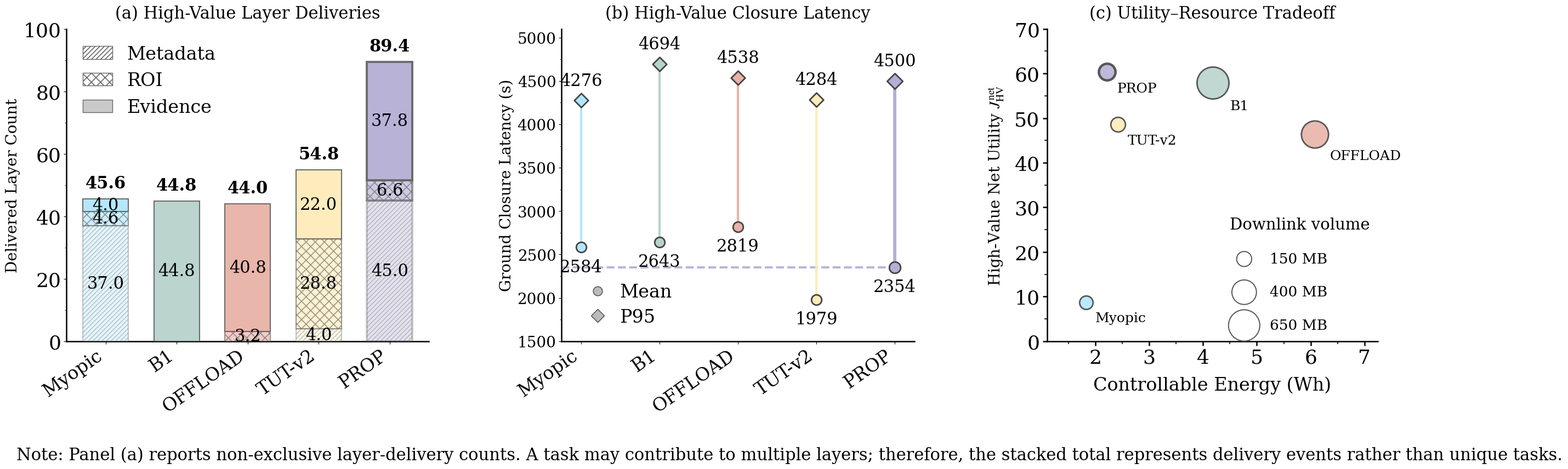

Write Python code to recreate this figure.
from pathlib import Path
import numpy as np
import matplotlib.pyplot as plt
from matplotlib import font_manager
from matplotlib.patches import Patch
from matplotlib.lines import Line2D
from matplotlib.ticker import MultipleLocator

# ============================================================
# 1. Output directory
# ============================================================
OUTPUT_DIR = Path("auxiliary_metric_figures_v4")
OUTPUT_DIR.mkdir(parents=True, exist_ok=True)

# ============================================================
# 2. Methods and fixed colors
# ============================================================
methods = [
    "Myopic",
    "B1",
    "OFFLOAD",
    "TUT-v2",
    "PROP",
]

method_labels_singleline = [
    "Myopic",
    "B1",
    "OFFLOAD",
    "TUT-v2",
    "PROP",
]

colors = [
    "#B2E6FD",  # Myopic + REQALIGN
    "#B8D2CC",  # B1
    "#E8B2A7",  # OFFLOAD
    "#FEEBB9",  # TUT-v2
    "#B5AED5",  # Corrected REQALIGN
]

proposed_index = 4
proposed_color = colors[proposed_index]

# ============================================================
# 3. Data
# ============================================================
hv_metadata = np.array([37.0, 0.0, 0.0, 4.0, 45.0])
hv_roi      = np.array([ 4.6, 0.0, 3.2, 28.8,  6.6])
hv_evidence = np.array([ 4.0,44.8,40.8, 22.0, 37.8])
hv_total = hv_metadata + hv_roi + hv_evidence

hv_latency_mean = np.array([2584, 2643, 2819, 1979, 2354])
hv_latency_p95  = np.array([4276, 4694, 4538, 4284, 4500])

hv_net_utility = np.array([8.645, 57.984, 46.393, 48.596, 60.444])
energy_wh      = np.array([1.825, 4.177, 6.074, 2.421, 2.210])
downlink_mb    = np.array([119.857, 676.000, 487.650, 142.111, 184.694])

# ============================================================
# 4. Font settings
# ============================================================
plt.rcParams.update({
    "font.family": "serif",
    "font.serif": ["Times New Roman", "Times", "DejaVu Serif"],
    "mathtext.fontset": "stix",
    "axes.linewidth": 1.8,
    "pdf.fonttype": 42,
    "ps.fonttype": 42,
    "hatch.linewidth": 1.2,
})

available_fonts = {font.name for font in font_manager.fontManager.ttflist}
if "Times New Roman" not in available_fonts:
    print("Warning: Times New Roman not found. Using fallback serif font.")

TITLE_SIZE = 22
AXIS_LABEL_SIZE = 20

# 数字
TICK_SIZE = 26
VALUE_SIZE = 22

# 图2纵轴数字缩小20%
P2_YTICK_SIZE = int(TICK_SIZE * 0.8)  # 20.8 -> 20

# 方法名：在上一版基础上再增大20%
METHOD_SIZE = 24

# 图例和图注
LEGEND_SIZE = 24
NOTE_SIZE = 22
ANNOT_SIZE = 18

# ============================================================
# 5. Figure canvas
# ============================================================
fig, axes = plt.subplots(
    1, 3,
    figsize=(26, 9.5),
    gridspec_kw={"width_ratios": [1.15, 1.12, 1.05]}
)
ax1, ax2, ax3 = axes

# ============================================================
# 6. Panel (a): stacked bar chart
# ============================================================
x = np.arange(len(methods))
width = 0.64

for i in range(len(methods)):
    edge_lw = 2.8 if i == proposed_index else 1.5

    ax1.bar(
        x[i], hv_metadata[i], width=width,
        color=colors[i], edgecolor="#666666", linewidth=edge_lw,
        alpha=0.35, hatch="////", zorder=3
    )
    ax1.bar(
        x[i], hv_roi[i], width=width, bottom=hv_metadata[i],
        color=colors[i], edgecolor="#666666", linewidth=edge_lw,
        alpha=0.65, hatch="xx", zorder=3
    )
    ax1.bar(
        x[i], hv_evidence[i], width=width, bottom=hv_metadata[i] + hv_roi[i],
        color=colors[i], edgecolor="#666666", linewidth=edge_lw,
        alpha=0.95, zorder=3
    )

for i in range(len(methods)):
    if hv_metadata[i] >= 3:
        ax1.text(
            x[i], hv_metadata[i] / 2, f"{hv_metadata[i]:.1f}",
            ha="center", va="center", fontsize=VALUE_SIZE
        )
    if hv_roi[i] >= 3:
        ax1.text(
            x[i], hv_metadata[i] + hv_roi[i] / 2, f"{hv_roi[i]:.1f}",
            ha="center", va="center", fontsize=VALUE_SIZE
        )
    if hv_evidence[i] >= 3:
        ax1.text(
            x[i], hv_metadata[i] + hv_roi[i] + hv_evidence[i] / 2,
            f"{hv_evidence[i]:.1f}",
            ha="center", va="center", fontsize=VALUE_SIZE
        )

# 柱顶总值
for i in range(len(methods)):
    ax1.text(
        x[i], hv_total[i] + 2.3, f"{hv_total[i]:.1f}",
        ha="center", va="bottom",
        fontsize=VALUE_SIZE,
        fontweight="bold"
    )

ax1.set_title("(a) High-Value Layer Deliveries", fontsize=TITLE_SIZE, pad=14)
ax1.set_ylabel("Delivered Layer Count", fontsize=AXIS_LABEL_SIZE)
ax1.set_xticks(x)
ax1.set_xticklabels(methods, rotation=35, ha="right", fontsize=METHOD_SIZE)
ax1.set_ylim(0, 100)
ax1.yaxis.set_major_locator(MultipleLocator(20))
ax1.yaxis.set_minor_locator(MultipleLocator(10))
ax1.tick_params(axis="y", labelsize=TICK_SIZE)
ax1.tick_params(axis="x", labelsize=METHOD_SIZE)

layer_legend = [
    Patch(facecolor="white", edgecolor="#666666", hatch="////", label="Metadata"),
    Patch(facecolor="white", edgecolor="#666666", hatch="xx", label="ROI"),
    Patch(facecolor="#C9C9C9", edgecolor="#666666", label="Evidence"),
]
ax1.legend(
    handles=layer_legend,
    loc="upper left",
    frameon=False,
    fontsize=LEGEND_SIZE,
    handlelength=1.6
)

# ============================================================
# 7. Panel (b): vertical dumbbell plot
# ============================================================
x2 = np.arange(len(methods))

for i in range(len(methods)):
    lw = 4.2 if i == proposed_index else 3.0
    ms_mean = 220 if i == proposed_index else 180
    ms_p95 = 210 if i == proposed_index else 170

    ax2.plot(
        [x2[i], x2[i]],
        [hv_latency_mean[i], hv_latency_p95[i]],
        color=colors[i],
        linewidth=lw,
        zorder=2
    )

    ax2.scatter(
        x2[i], hv_latency_mean[i],
        s=ms_mean, marker="o", color=colors[i],
        edgecolor="#444444", linewidth=2.0, zorder=4
    )

    ax2.scatter(
        x2[i], hv_latency_p95[i],
        s=ms_p95, marker="D", color=colors[i],
        edgecolor="#444444", linewidth=2.0, zorder=4
    )

    ax2.text(
        x2[i], hv_latency_mean[i] - 130,
        f"{hv_latency_mean[i]:.0f}",
        ha="center", va="top", fontsize=VALUE_SIZE
    )
    ax2.text(
        x2[i], hv_latency_p95[i] + 130,
        f"{hv_latency_p95[i]:.0f}",
        ha="center", va="bottom", fontsize=VALUE_SIZE
    )

# 紫色虚线
ax2.hlines(
    y=hv_latency_mean[proposed_index],
    xmin=-0.25,
    xmax=x2[proposed_index],
    colors=proposed_color,
    linestyles="--",
    linewidth=2.8,
    alpha=0.95,
    zorder=1
)

ax2.set_title("(b) High-Value Closure Latency", fontsize=TITLE_SIZE, pad=14)
ax2.set_ylabel("Ground Closure Latency (s)", fontsize=AXIS_LABEL_SIZE)
ax2.set_xticks(x2)
ax2.set_xticklabels(methods, rotation=35, ha="right", fontsize=METHOD_SIZE)
ax2.set_ylim(1500, 5100)
ax2.set_xlim(-0.25, len(methods) - 0.75)
ax2.yaxis.set_major_locator(MultipleLocator(500))
ax2.yaxis.set_minor_locator(MultipleLocator(250))

# 图2：纵轴数字缩小20%
ax2.tick_params(axis="y", labelsize=P2_YTICK_SIZE)
ax2.tick_params(axis="x", labelsize=METHOD_SIZE)

latency_legend = [
    Line2D([0], [0], marker='o', color='none',
           markerfacecolor="#BBBBBB", markeredgecolor="#444444",
           markersize=12, label="Mean"),
    Line2D([0], [0], marker='D', color='none',
           markerfacecolor="#BBBBBB", markeredgecolor="#444444",
           markersize=12, label="P95"),
]
ax2.legend(
    handles=latency_legend,
    loc="upper left",
bbox_to_anchor=(0.02, 0.22),  # 这里控制具体位置
    frameon=False,
    fontsize=LEGEND_SIZE,
    handletextpad=0.2,     # 文字更靠近图形
    borderaxespad=0.2,
    labelspacing=0.4
)

# ============================================================
# 8. Panel (c): utility–resource tradeoff
# ============================================================

# ------------------------------------------------------------
# Bubble area is proportional to downlink volume
# Matplotlib parameter s represents marker area in points^2
# ------------------------------------------------------------
bubble_scale = 2.6
bubble_sizes = downlink_mb * bubble_scale

# Draw bubbles
for i in range(len(methods)):
    edge_lw = 3.2 if i == proposed_index else 2.0

    ax3.scatter(
        energy_wh[i],
        hv_net_utility[i],
        s=bubble_sizes[i],
        color=colors[i],
        edgecolor="#444444",
        linewidth=edge_lw,
        alpha=0.88,
        zorder=4,
    )

# ------------------------------------------------------------
# Put every method name outside the lower-right edge
# of its corresponding bubble
# ------------------------------------------------------------
for i in range(len(methods)):

    # Convert bubble area to an approximate radius in points,
    # then use it to place each label outside the bubble.
    bubble_radius = np.sqrt(bubble_sizes[i] / np.pi)

    offset_x = 0.80 * bubble_radius + 4
    offset_y = -(0.80 * bubble_radius + 4)

    ax3.annotate(
        method_labels_singleline[i],
        xy=(energy_wh[i], hv_net_utility[i]),
        xytext=(offset_x, offset_y),
        textcoords="offset points",
        ha="left",
        va="top",
        fontsize=ANNOT_SIZE,
        color="black",
        zorder=10,
        annotation_clip=False,
    )

# ------------------------------------------------------------
# Title and axes
# ------------------------------------------------------------
ax3.set_title(
    "(c) Utility–Resource Tradeoff",
    fontsize=TITLE_SIZE,
    pad=14,
)

# Retain your 20% larger x-axis title
X_AXIS_LABEL_SIZE = AXIS_LABEL_SIZE * 1.20

ax3.set_xlabel(
    "Controllable Energy (Wh)",
    fontsize=X_AXIS_LABEL_SIZE,
    labelpad=12,
)

ax3.set_ylabel(
    r"High-Value Net Utility $J_{\mathrm{HV}}^{\mathrm{net}}$",
    fontsize=AXIS_LABEL_SIZE,
    labelpad=12,
)

# Retain the extra right margin for OFFLOAD and its label
ax3.set_xlim(1.1, 7.25)
ax3.set_ylim(0, 70)

ax3.xaxis.set_major_locator(MultipleLocator(1))
ax3.xaxis.set_minor_locator(MultipleLocator(0.5))
ax3.yaxis.set_major_locator(MultipleLocator(10))
ax3.yaxis.set_minor_locator(MultipleLocator(5))

ax3.tick_params(
    axis="x",
    which="major",
    labelsize=TICK_SIZE,
    width=1.8,
    length=6,
)

ax3.tick_params(
    axis="y",
    which="major",
    labelsize=TICK_SIZE,
    width=1.8,
    length=6,
)

ax3.tick_params(
    axis="both",
    which="minor",
    width=1.2,
    length=3.5,
)

# ------------------------------------------------------------
# Bubble-size legend: downlink volume
# Three reference bubbles make the area encoding interpretable
# ------------------------------------------------------------
reference_volumes = [150, 400, 650]

bubble_legend_handles = [
    ax3.scatter(
        [],
        [],
        s=volume * bubble_scale,
        facecolor="none",
        edgecolor="#555555",
        linewidth=1.4,
        label=f"{volume} MB",
    )
    for volume in reference_volumes
]

bubble_legend = ax3.legend(
    handles=bubble_legend_handles,
    title="Downlink volume",

    # 整体位置：保持右下角，并适当下移
    loc="lower right",
    bbox_to_anchor=(0.98, 0.025),

    frameon=False,

    # 字体
    fontsize=19,
    title_fontsize=21,

    scatterpoints=1,

    # 压缩三个气泡之间的纵向距离
    labelspacing=1.35,

    # 缩短气泡与文字之间的距离
    handletextpad=0.75,

    # 减少图例内部留白
    borderpad=0.10,
    borderaxespad=0.0,

    # 保持文字左对齐
    alignment="left",
)

# Keep the legend above other visual elements
bubble_legend.set_zorder(20)

# ------------------------------------------------------------
# Clean journal-style frame
# ------------------------------------------------------------
ax3.spines["top"].set_visible(False)
ax3.spines["right"].set_visible(False)
ax3.spines["left"].set_linewidth(1.8)
ax3.spines["bottom"].set_linewidth(1.8)

ax3.grid(False)
# ============================================================
# 9. Common styling
# ============================================================
for ax in (ax1, ax2, ax3):
    ax.spines["top"].set_visible(False)
    ax.spines["right"].set_visible(False)

    ax.spines["left"].set_visible(True)
    ax.spines["bottom"].set_visible(True)

    ax.spines["left"].set_linewidth(1.8)
    ax.spines["bottom"].set_linewidth(1.8)

    ax.grid(False)
# ============================================================
# 10. Figure note
# ============================================================
fig.text(
    0.03,
    0.035,
    (
        "Note: Panel (a) reports non-exclusive layer-delivery counts. "
        "A task may contribute to multiple layers; therefore, the stacked "
        "total represents delivery events rather than unique tasks."
    ),
    ha="left",
    va="bottom",
    fontsize=NOTE_SIZE,
)

# ============================================================
# 11. Layout
# ============================================================
fig.subplots_adjust(
    left=0.065,
    right=0.985,
    top=0.87,
    bottom=0.27,
    wspace=0.38,
)

# ============================================================
# 12. Save and display
# ============================================================
pdf_path = OUTPUT_DIR / "three_auxiliary_metrics_refined.pdf"
png_path = OUTPUT_DIR / "three_auxiliary_metrics_refined.png"

fig.savefig(
    pdf_path,
    bbox_inches="tight",
    facecolor="white",
)

fig.savefig(
    png_path,
    dpi=600,
    bbox_inches="tight",
    facecolor="white",
)

print(f"Saved PDF to: {pdf_path.resolve()}")
print(f"Saved PNG to: {png_path.resolve()}")

plt.show()
